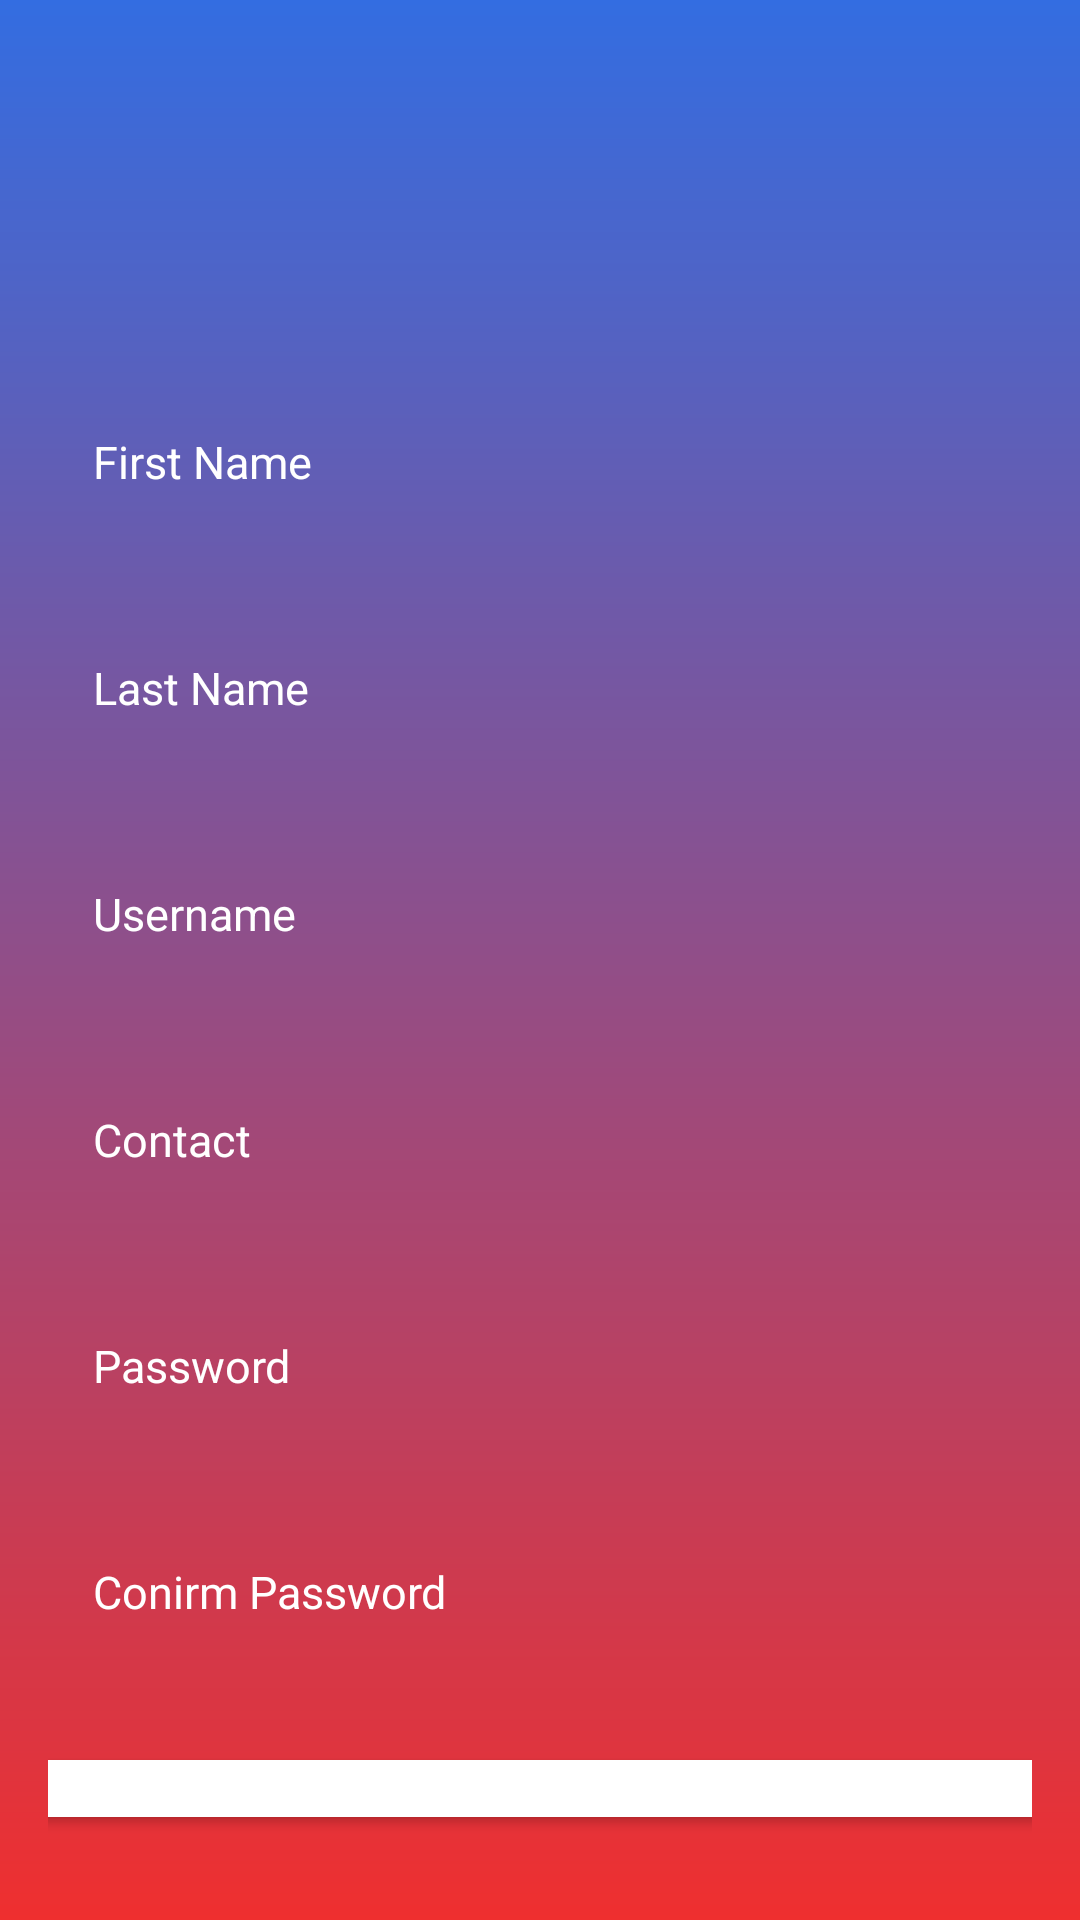

Produce the Android XML layout that renders to this screen, including the resource entries it uses.
<!-- AndroidManifest.xml: application theme Theme.ElijahCollections -->
<!-- res/layout/activity_registration.xml -->
<?xml version="1.0" encoding="utf-8"?>
<RelativeLayout xmlns:android="http://schemas.android.com/apk/res/android"
    xmlns:app="http://schemas.android.com/apk/res-auto"
    xmlns:tools="http://schemas.android.com/tools"
    android:layout_width="match_parent"
    android:layout_height="match_parent"
    tools:context=".RegistrationActivity"
    android:gravity="center"
    android:padding="16dp"
    android:background="@drawable/login_background"
    >

    <LinearLayout
        android:layout_width="match_parent"
        android:layout_height="wrap_content"
        android:gravity="center"
        android:orientation="vertical"
        >
        <ImageView
            android:layout_width="160dp"
            android:layout_height="100dp"
            android:src="@drawable/icon_account_circle"/>
        <EditText
            android:layout_width="match_parent"
            android:layout_height="wrap_content"
            android:layout_marginTop="25dp"
            android:hint="First Name"
            android:textColor="@color/white"
            android:textColorHint="@color/white"
            android:textSize="15sp"
            android:background="@drawable/rounded_corner"
            android:padding="15dp"
            android:inputType="text"
            android:id="@+id/firstname_input"
            />
        <EditText
            android:layout_width="match_parent"
            android:layout_height="wrap_content"
            android:layout_marginTop="25dp"
            android:hint="Last Name"
            android:textColor="@color/white"
            android:textColorHint="@color/white"
            android:textSize="15sp"
            android:background="@drawable/rounded_corner"
            android:padding="15dp"
            android:inputType="text"
            android:id="@+id/lastname_input"
            />
        <EditText
            android:layout_width="match_parent"
            android:layout_height="wrap_content"
            android:layout_marginTop="25dp"
            android:hint="Username"
            android:textColor="@color/white"
            android:textColorHint="@color/white"
            android:textSize="15sp"
            android:background="@drawable/rounded_corner"
            android:padding="15dp"
            android:inputType="text"
            android:id="@+id/username_input"
            />
        <EditText
            android:layout_width="match_parent"
            android:layout_height="wrap_content"
            android:layout_marginTop="25dp"
            android:hint="Contact"
            android:textColor="@color/white"
            android:textColorHint="@color/white"
            android:textSize="15sp"
            android:background="@drawable/rounded_corner"
            android:padding="15dp"
            android:inputType="text"
            android:id="@+id/contact_input"
            />
        <EditText
            android:layout_width="match_parent"
            android:layout_height="wrap_content"
            android:layout_marginTop="25dp"
            android:hint="Password"
            android:textColor="@color/white"
            android:textColorHint="@color/white"
            android:textSize="15sp"
            android:background="@drawable/rounded_corner"
            android:padding="15dp"
            android:inputType="textPassword"
            android:id="@+id/password_input"
            />
        <EditText
            android:layout_width="match_parent"
            android:layout_height="wrap_content"
            android:layout_marginTop="25dp"
            android:hint="Conirm Password"
            android:textColor="@color/white"
            android:textColorHint="@color/white"
            android:textSize="15sp"
            android:background="@drawable/rounded_corner"
            android:padding="15dp"
            android:inputType="textPassword"
            android:id="@+id/confirm_password_input"
            />
        <Button
            android:layout_width="400dp"
            android:layout_height="wrap_content"
            android:text="REGISTER"
            android:backgroundTint="@color/white"
            android:textColor="#3B84F1"
            android:padding="15dp"
            android:layout_marginTop="25dp"
            android:textSize="18sp"
            android:id="@+id/register_btn"

            />
        <TextView
            android:layout_width="match_parent"
            android:layout_height="wrap_content"
            android:text="Already have an account? Click here to Login"
            android:textSize="18sp"
            android:id="@+id/open_login"
            android:textColor="@color/white"
            android:layout_marginTop="25dp"/>

    </LinearLayout>

</RelativeLayout>
<!-- resources referenced by this layout -->
<resources>
  <color name="white">#FFFFFFFF</color>
  <!-- drawable login_background (drawable) -->
  <?xml version="1.0" encoding="utf-8"?>
  <shape xmlns:android="http://schemas.android.com/apk/res/android">
   <gradient android:type="linear" android:angle="100"
       android:startColor="#336DE1" android:endColor="#EF2F2F"/>
  </shape>
  <style name="Theme.ElijahCollections" parent="Theme.MaterialComponents.DayNight.NoActionBar">
          
          
          
          <item name="colorPrimary">@color/purple_500</item>
          <item name="colorPrimaryVariant">@color/purple_700</item>
          <item name="colorOnPrimary">@color/white</item>
          
          <item name="colorSecondary">@color/teal_200</item>
          <item name="colorSecondaryVariant">@color/teal_700</item>
          <item name="colorOnSecondary">@color/black</item>
          
          <item name="android:statusBarColor" tools:targetApi="l">?attr/colorPrimaryVariant</item>
      </style>
  <color name="purple_500">#673AB7</color>
  <color name="purple_700">#512DA8</color>
  <color name="teal_200">#80CBC4</color>
  <color name="teal_700"> #00796B</color>
  <color name="black">#272727</color>
</resources>
